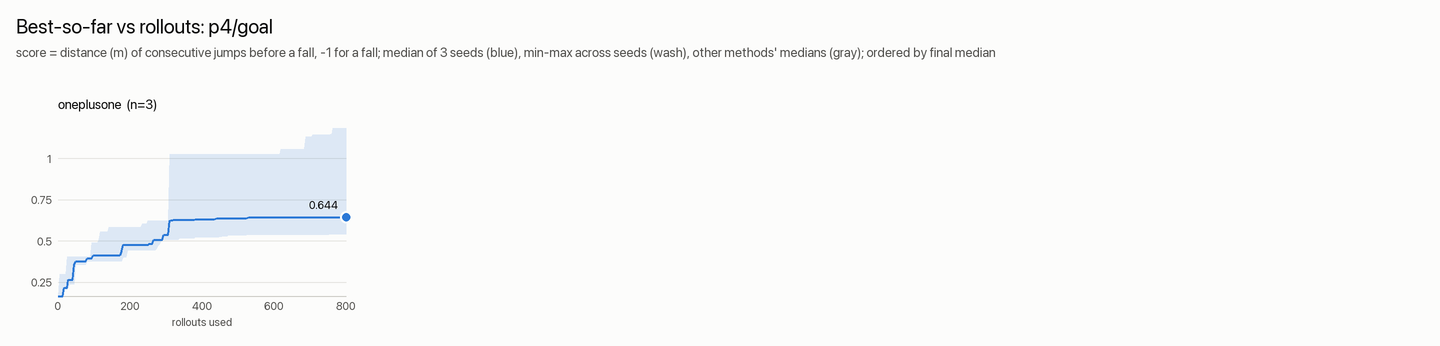

Values plotted in this chart, from the file beside it:
rollouts, oneplusone_median, oneplusone_min, oneplusone_max
1, -1.854, -1.854, -1.854
5, 0.028, -0.427, 0.298
9, 0.028, -0.427, 0.298
13, 0.028, -0.427, 0.298
17, 0.214, 0.205, 0.298
21, 0.214, 0.205, 0.298
25, 0.214, 0.205, 0.403
29, 0.265, 0.214, 0.403
33, 0.265, 0.235, 0.403
37, 0.265, 0.237, 0.403
41, 0.265, 0.237, 0.403
45, 0.356, 0.237, 0.403
49, 0.376, 0.356, 0.403
53, 0.376, 0.356, 0.403
57, 0.376, 0.356, 0.403
61, 0.376, 0.356, 0.403
65, 0.376, 0.356, 0.403
69, 0.376, 0.356, 0.403
73, 0.376, 0.356, 0.403
77, 0.376, 0.356, 0.403
81, 0.395, 0.376, 0.403
85, 0.395, 0.376, 0.403
89, 0.395, 0.376, 0.403
93, 0.395, 0.376, 0.487
97, 0.413, 0.376, 0.487
101, 0.413, 0.376, 0.487
105, 0.413, 0.376, 0.487
109, 0.413, 0.376, 0.487
113, 0.413, 0.376, 0.506
117, 0.413, 0.376, 0.555
121, 0.413, 0.376, 0.555
125, 0.413, 0.376, 0.555
129, 0.413, 0.376, 0.555
133, 0.413, 0.376, 0.555
138, 0.413, 0.376, 0.555
142, 0.413, 0.376, 0.583
146, 0.413, 0.376, 0.583
150, 0.413, 0.376, 0.583
154, 0.413, 0.376, 0.583
158, 0.413, 0.376, 0.583
162, 0.413, 0.376, 0.583
166, 0.413, 0.376, 0.583
170, 0.413, 0.376, 0.583
174, 0.418, 0.376, 0.583
178, 0.438, 0.376, 0.583
182, 0.476, 0.401, 0.583
186, 0.476, 0.401, 0.583
190, 0.476, 0.401, 0.583
194, 0.476, 0.444, 0.583
198, 0.476, 0.444, 0.583
202, 0.476, 0.444, 0.583
206, 0.476, 0.444, 0.583
210, 0.476, 0.444, 0.583
214, 0.476, 0.444, 0.583
218, 0.476, 0.444, 0.583
222, 0.476, 0.444, 0.583
226, 0.476, 0.444, 0.583
230, 0.476, 0.444, 0.583
234, 0.476, 0.444, 0.602
238, 0.476, 0.444, 0.602
... 140 more rows
